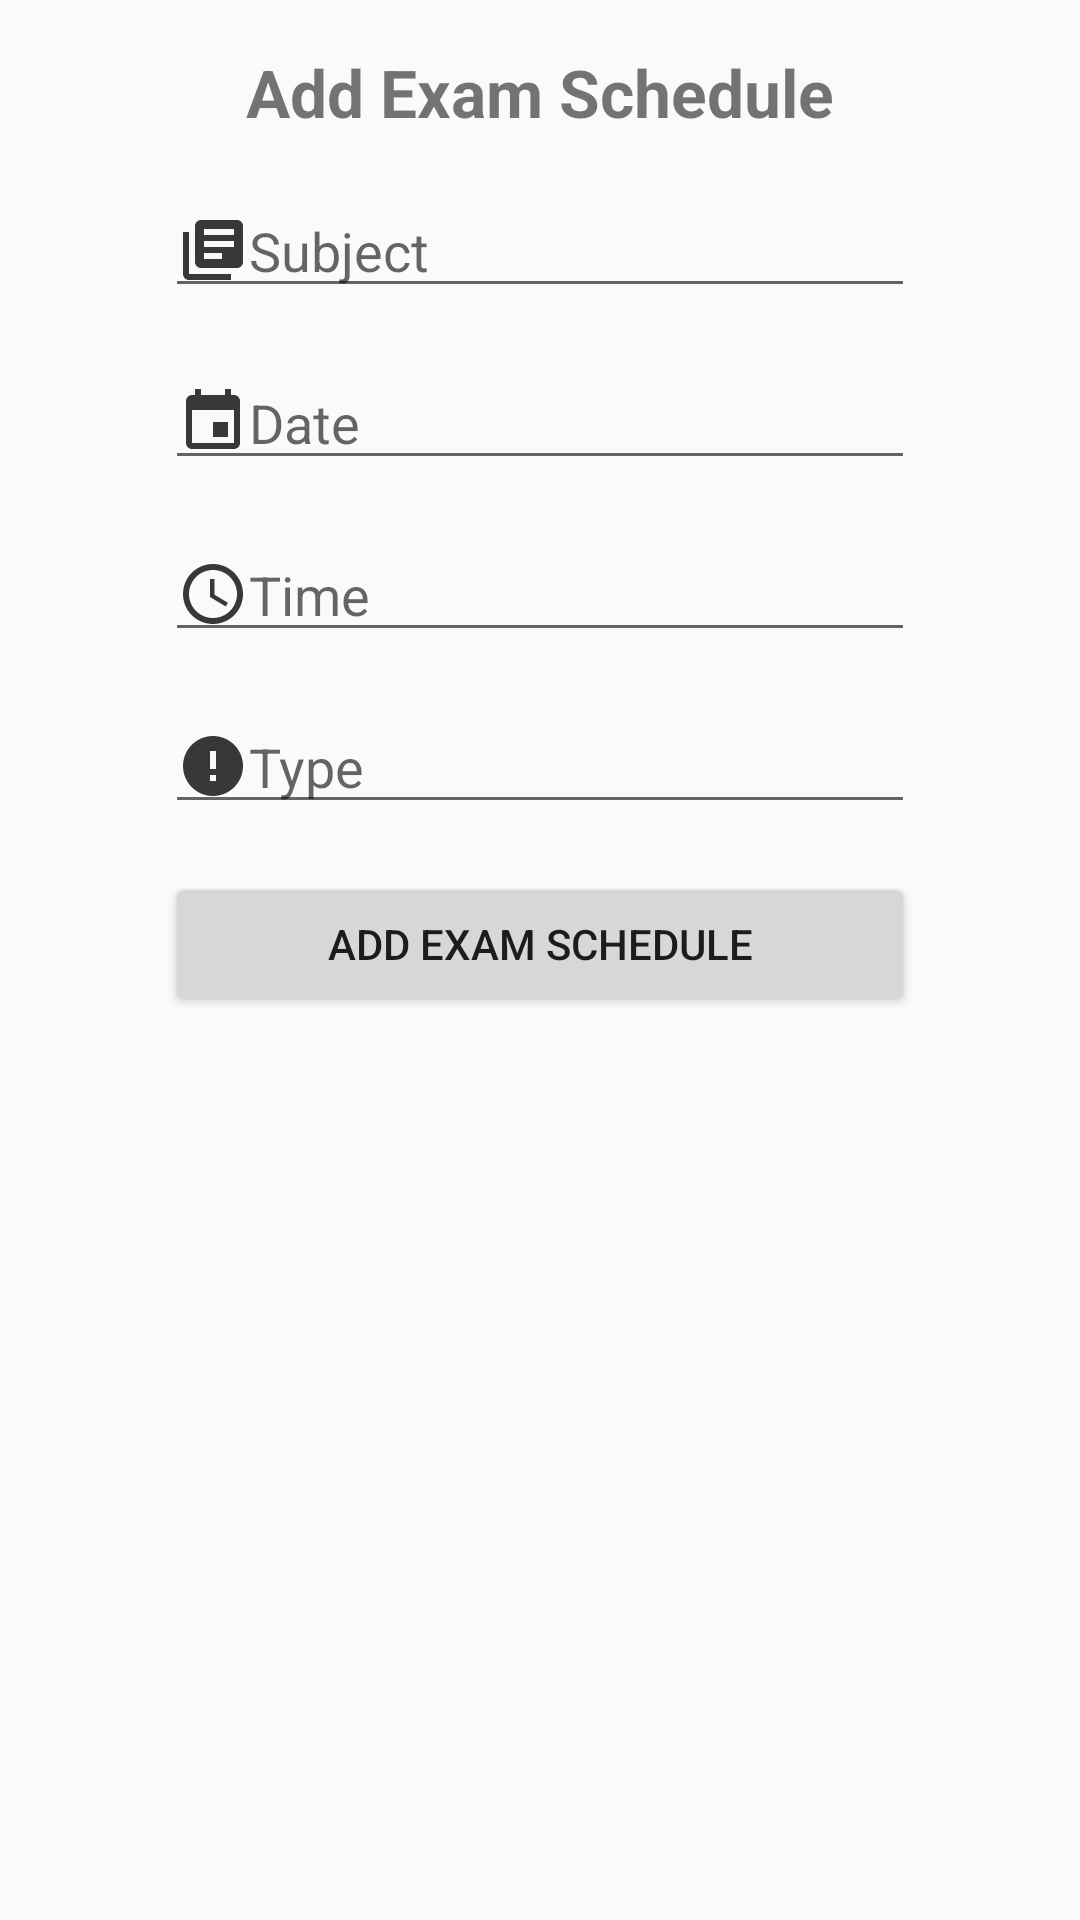

Here is an Android app screen rendered from its layout file. Give the layout XML and the strings, colors and styles it references.
<!-- AndroidManifest.xml: application theme AppTheme -->
<!-- res/layout/add_exam_fragment.xml -->
<?xml version="1.0" encoding="utf-8"?>
<ScrollView xmlns:android="http://schemas.android.com/apk/res/android"
    android:id="@+id/add_exam_schedule_scroll_view"
    android:layout_width="match_parent"
    android:layout_height="match_parent">
    <android.support.constraint.ConstraintLayout
        xmlns:android="http://schemas.android.com/apk/res/android"
        xmlns:app="http://schemas.android.com/apk/res-auto"
        android:layout_width="match_parent"
        android:layout_height="wrap_content">

        <TextView
            android:id="@+id/exam_add_label"
            android:layout_width="wrap_content"
            android:layout_height="wrap_content"
            android:layout_marginBottom="521dp"
            android:layout_marginEnd="16dp"
            android:layout_marginStart="16dp"
            android:layout_marginTop="16dp"
            android:text="@string/addExamTitle"
            android:textSize="22sp"
            android:textStyle="bold"
            app:layout_constraintBottom_toBottomOf="parent"
            app:layout_constraintEnd_toEndOf="parent"
            app:layout_constraintStart_toStartOf="parent"
            app:layout_constraintTop_toTopOf="parent" />

        <EditText
            android:id="@+id/exam_subject_edit_text"
            android:layout_width="wrap_content"
            android:layout_height="wrap_content"
            android:layout_marginEnd="16dp"
            android:layout_marginStart="16dp"
            android:layout_marginTop="16dp"
            android:minWidth="250dp"
            android:drawableStart="@drawable/ic_subject"
            android:hint="@string/subject"
            app:layout_constraintEnd_toEndOf="parent"
            app:layout_constraintStart_toStartOf="parent"
            app:layout_constraintTop_toBottomOf="@id/exam_add_label" />

        <EditText
            android:id="@+id/exam_date_edit_text"
            android:layout_width="wrap_content"
            android:layout_height="wrap_content"
            android:layout_marginEnd="16dp"
            android:layout_marginStart="16dp"
            android:layout_marginTop="16dp"
            android:drawableStart="@drawable/ic_date"
            android:hint="@string/date"
            android:inputType="date"
            android:focusable="false"
            android:minWidth="250dp"
            app:layout_constraintEnd_toEndOf="parent"
            app:layout_constraintStart_toStartOf="parent"
            app:layout_constraintTop_toBottomOf="@id/exam_subject_edit_text" />

        <EditText
            android:id="@+id/exam_time_edit_text"
            android:layout_width="wrap_content"
            android:layout_height="wrap_content"
            android:layout_marginEnd="16dp"
            android:layout_marginStart="16dp"
            android:layout_marginTop="16dp"
            android:hint="@string/time"
            android:minWidth="250dp"
            android:drawableStart="@drawable/ic_time"
            android:inputType="time"
            android:focusable="false"
            app:layout_constraintEnd_toEndOf="parent"
            app:layout_constraintStart_toStartOf="parent"
            app:layout_constraintTop_toBottomOf="@id/exam_date_edit_text" />

        <EditText
            android:id="@+id/exam_type_edit_text"
            android:layout_width="wrap_content"
            android:layout_height="wrap_content"
            android:layout_marginEnd="16dp"
            android:layout_marginStart="16dp"
            android:layout_marginTop="16dp"
            android:inputType="textCapWords"
            android:minWidth="250dp"
            android:hint="@string/type"
            android:drawableStart="@drawable/ic_type"
            app:layout_constraintEnd_toEndOf="parent"
            app:layout_constraintStart_toStartOf="parent"
            app:layout_constraintTop_toBottomOf="@id/exam_time_edit_text" />

        <Button
            android:id="@+id/exam_add_button"
            android:layout_width="wrap_content"
            android:layout_height="wrap_content"
            android:layout_marginEnd="16dp"
            android:layout_marginStart="16dp"
            android:layout_marginTop="16dp"
            android:minWidth="250dp"
            android:text="@string/addExamButtonText"
            app:layout_constraintEnd_toEndOf="parent"
            app:layout_constraintStart_toStartOf="parent"
            app:layout_constraintTop_toBottomOf="@id/exam_type_edit_text" />

    </android.support.constraint.ConstraintLayout>
</ScrollView>
<!-- resources referenced by this layout -->
<resources>
  <!-- drawable ic_date (drawable) -->
  <vector android:alpha="0.9" android:height="24dp" android:tint="#212121"
      android:viewportHeight="24.0" android:viewportWidth="24.0"
      android:width="24dp" xmlns:android="http://schemas.android.com/apk/res/android">
      <path android:fillColor="#FF000000" android:pathData="M17,12h-5v5h5v-5zM16,1v2L8,3L8,1L6,1v2L5,3c-1.11,0 -1.99,0.9 -1.99,2L3,19c0,1.1 0.89,2 2,2h14c1.1,0 2,-0.9 2,-2L21,5c0,-1.1 -0.9,-2 -2,-2h-1L18,1h-2zM19,19L5,19L5,8h14v11z"/>
  </vector>
  <!-- drawable ic_subject (drawable) -->
  <vector android:alpha="0.9" android:height="24dp" android:tint="#212121"
      android:viewportHeight="24.0" android:viewportWidth="24.0"
      android:width="24dp" xmlns:android="http://schemas.android.com/apk/res/android">
      <path android:fillColor="#FF000000" android:pathData="M4,6L2,6v14c0,1.1 0.9,2 2,2h14v-2L4,20L4,6zM20,2L8,2c-1.1,0 -2,0.9 -2,2v12c0,1.1 0.9,2 2,2h12c1.1,0 2,-0.9 2,-2L22,4c0,-1.1 -0.9,-2 -2,-2zM19,11L9,11L9,9h10v2zM15,15L9,15v-2h6v2zM19,7L9,7L9,5h10v2z"/>
  </vector>
  <!-- drawable ic_time (drawable) -->
  <vector android:alpha="0.9" android:height="24dp" android:tint="#212121"
      android:viewportHeight="24.0" android:viewportWidth="24.0"
      android:width="24dp" xmlns:android="http://schemas.android.com/apk/res/android">
      <path android:fillColor="#FF000000" android:pathData="M11.99,2C6.47,2 2,6.48 2,12s4.47,10 9.99,10C17.52,22 22,17.52 22,12S17.52,2 11.99,2zM12,20c-4.42,0 -8,-3.58 -8,-8s3.58,-8 8,-8 8,3.58 8,8 -3.58,8 -8,8zM12.5,7H11v6l5.25,3.15 0.75,-1.23 -4.5,-2.67z"/>
  </vector>
  <!-- drawable ic_type (drawable) -->
  <vector android:alpha="0.9" android:height="24dp" android:tint="#212121"
      android:viewportHeight="24.0" android:viewportWidth="24.0"
      android:width="24dp" xmlns:android="http://schemas.android.com/apk/res/android">
      <path android:fillColor="#FF000000" android:pathData="M12,2C6.48,2 2,6.48 2,12s4.48,10 10,10 10,-4.48 10,-10S17.52,2 12,2zM13,17h-2v-2h2v2zM13,13h-2L11,7h2v6z"/>
  </vector>
  <string name="addExamButtonText">Add Exam Schedule</string>
  <string name="addExamTitle">Add Exam Schedule</string>
  <string name="date">Date</string>
  <string name="subject">Subject</string>
  <string name="time">Time</string>
  <string name="type">Type</string>
  <style name="AppTheme" parent="Theme.AppCompat.Light.NoActionBar">
          <item name="android:colorAccent">@color/colorAccent</item>
          <item name="colorAccent">@color/colorAccent</item>
      </style>
  <color name="colorAccent">#19224d</color>
</resources>
